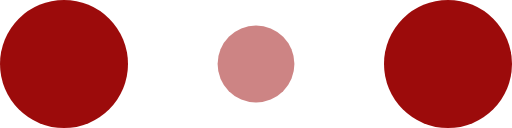
t = 0.00 s
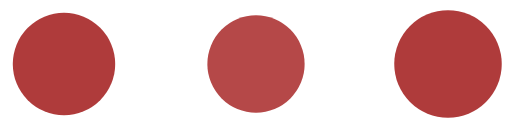
t = 0.20 s
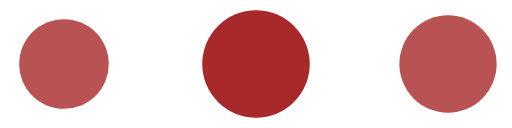
t = 0.30 s
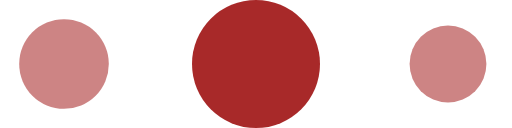
t = 0.50 s
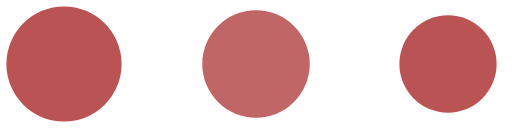
t = 0.70 s
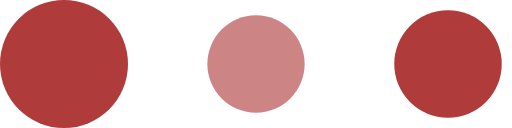
t = 0.80 s

The animated SVG that drew these frames (rendered in a browser with its animation timeline set to each time). Animation: 6 SMIL elements (animate=6); one cycle of 1.00 s, repeats indefinitely.

<!-- By Sam Herbert (@sherb), for everyone. More @ http://goo.gl/7AJzbL -->
<svg width="120" height="30" viewBox="0 0 120 30" xmlns="http://www.w3.org/2000/svg" fill="#9c0b0b">
  <circle cx="15" cy="15" r="15">
    <animate attributeName="r" from="15" to="15" begin="0s" dur="0.8s" values="15;9;15" calcMode="linear"
      repeatCount="indefinite" />
    <animate attributeName="fill-opacity" from="1" to="1" begin="0s" dur="1s" values="1;.5;1" calcMode="linear"
      repeatCount="indefinite" />
  </circle>
  <circle cx="60" cy="15" r="9" fill-opacity="0.3">
    <animate attributeName="r" from="9" to="9" begin="0s" dur="1s" values="9;15;9" calcMode="linear"
      repeatCount="indefinite" />
    <animate attributeName="fill-opacity" from="0.5" to="0.5" begin="0s" dur="0.8s" values=".5;1;.5" calcMode="linear"
      repeatCount="indefinite" />
  </circle>
  <circle cx="105" cy="15" r="15">
    <animate attributeName="r" from="15" to="15" begin="0s" dur="1s" values="15;9;15" calcMode="linear"
      repeatCount="indefinite" />
    <animate attributeName="fill-opacity" from="1" to="1" begin="0s" dur="1s" values="1;.5;1" calcMode="linear"
      repeatCount="indefinite" />
  </circle>
</svg>
